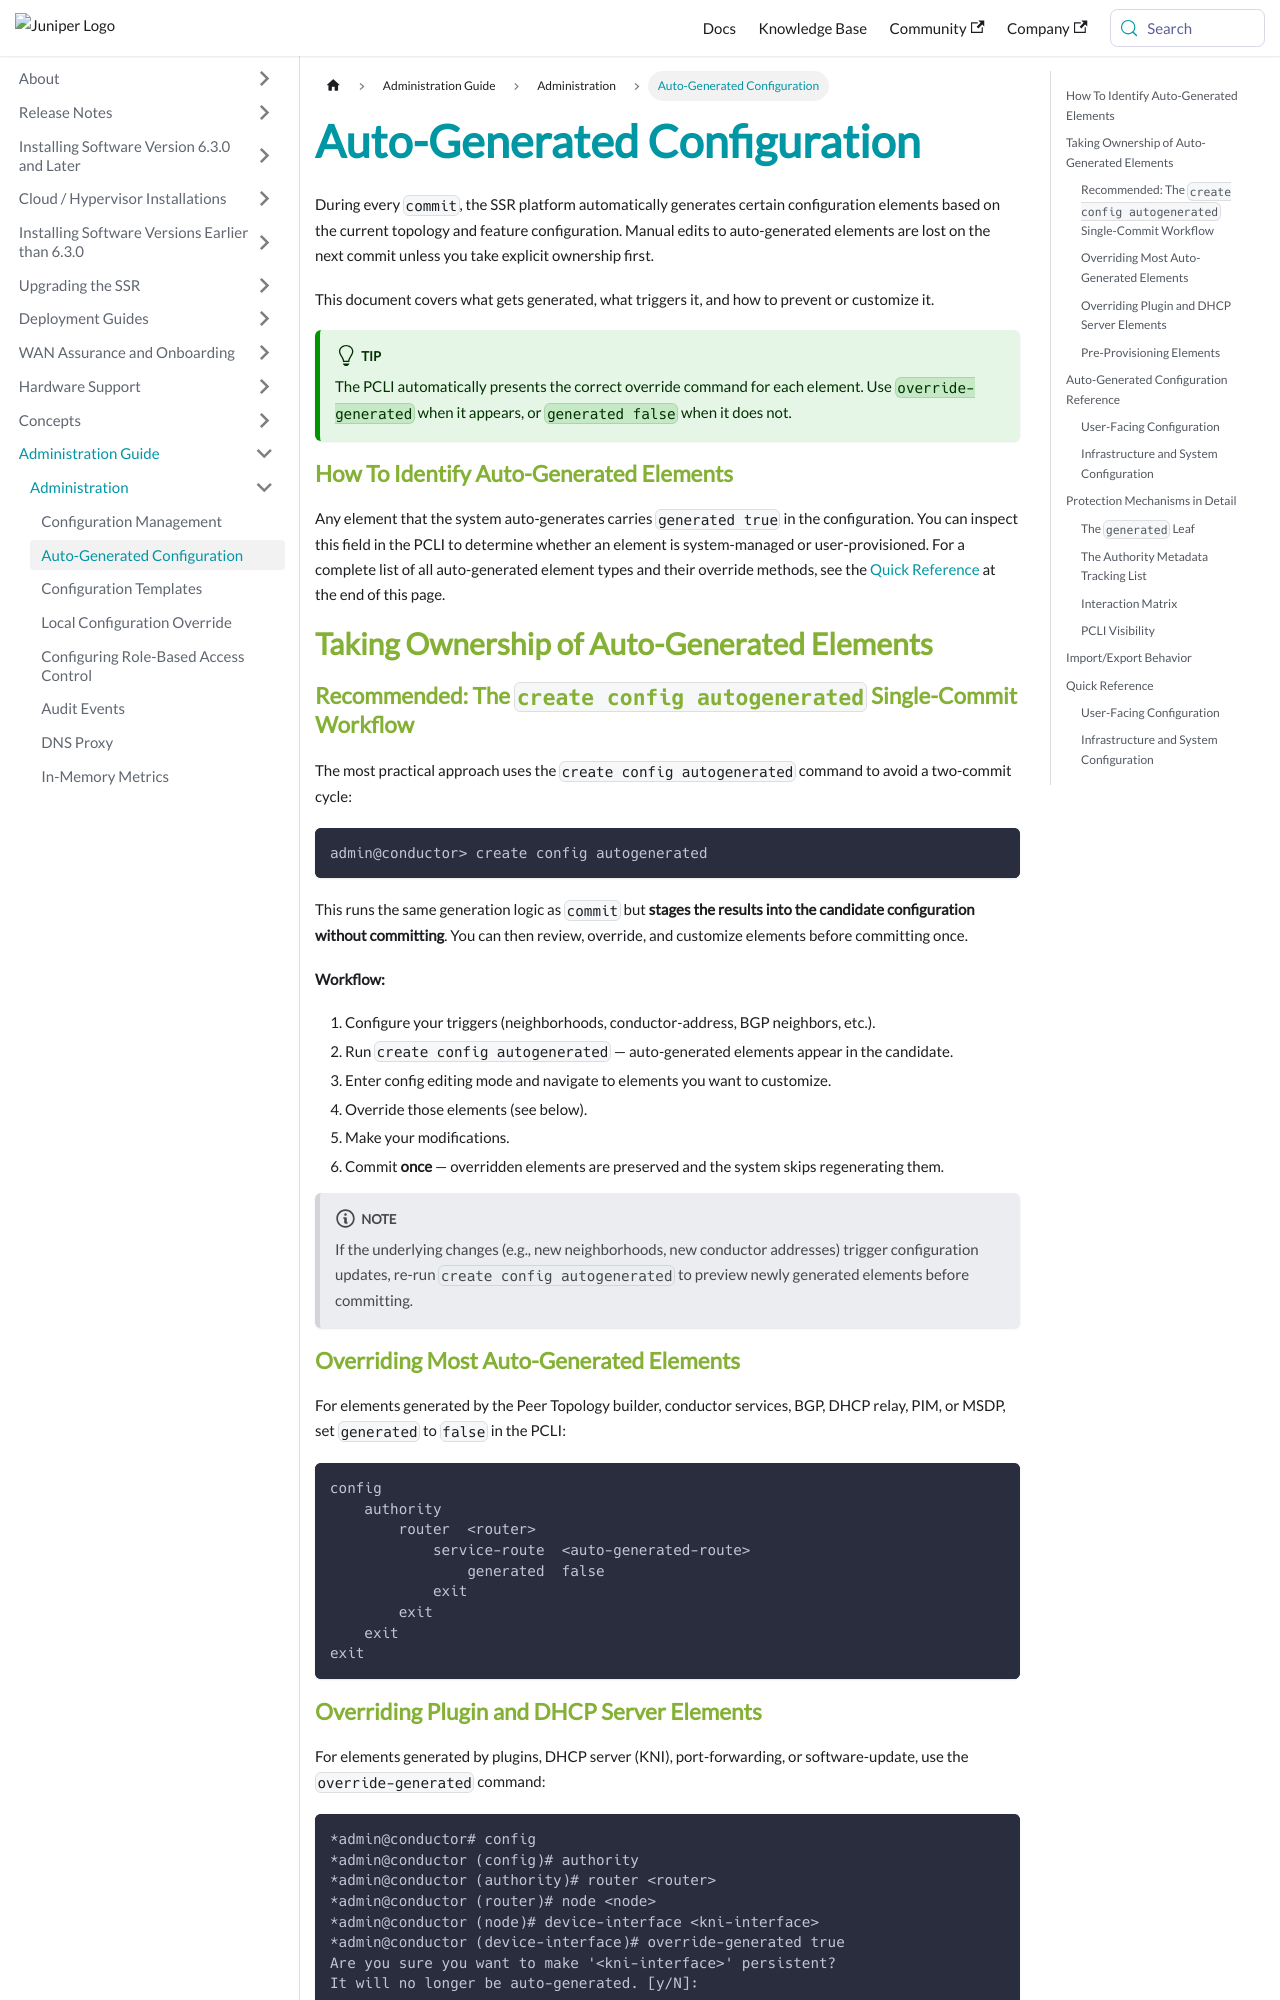

repository: 128technology/docs · page: docs/config_autogenerated/index.html · generator: docusaurus

---
title: Auto-Generated Configuration
sidebar_label: Auto-Generated Configuration
---

During every `commit`, the SSR platform automatically generates certain configuration elements based on the current topology and feature configuration. Manual edits to auto-generated elements are lost on the next commit unless you take explicit ownership first.

This document covers what gets generated, what triggers it, and how to prevent or customize it.

:::tip
The PCLI automatically presents the correct override command for each element. Use `override-generated` when it appears, or `generated false` when it does not.
:::

### How To Identify Auto-Generated Elements

Any element that the system auto-generates carries `generated true` in the configuration. You can inspect this field in the PCLI to determine whether an element is system-managed or user-provisioned. For a complete list of all auto-generated element types and their override methods, see the [Quick Reference](#quick-reference) at the end of this page.

## Taking Ownership of Auto-Generated Elements

### Recommended: The `create config autogenerated` Single-Commit Workflow

The most practical approach uses the `create config autogenerated` command to avoid a two-commit cycle:

```
admin@conductor> create config autogenerated
```

This runs the same generation logic as `commit` but **stages the results into the candidate configuration without committing**. You can then review, override, and customize elements before committing once.

**Workflow:**

1. Configure your triggers (neighborhoods, conductor-address, BGP neighbors, etc.).
2. Run `create config autogenerated` — auto-generated elements appear in the candidate.
3. Enter config editing mode and navigate to elements you want to customize.
4. Override those elements (see below).
5. Make your modifications.
6. Commit **once** — overridden elements are preserved and the system skips regenerating them.

:::note
If the underlying changes (e.g., new neighborhoods, new conductor addresses) trigger configuration updates, re-run `create config autogenerated` to preview newly generated elements before committing.
:::

### Overriding Most Auto-Generated Elements

For elements generated by the Peer Topology builder, conductor services, BGP, DHCP relay, PIM, or MSDP, set `generated` to `false` in the PCLI:

```
config
    authority
        router  <router>
            service-route  <auto-generated-route>
                generated  false
            exit
        exit
    exit
exit
```
